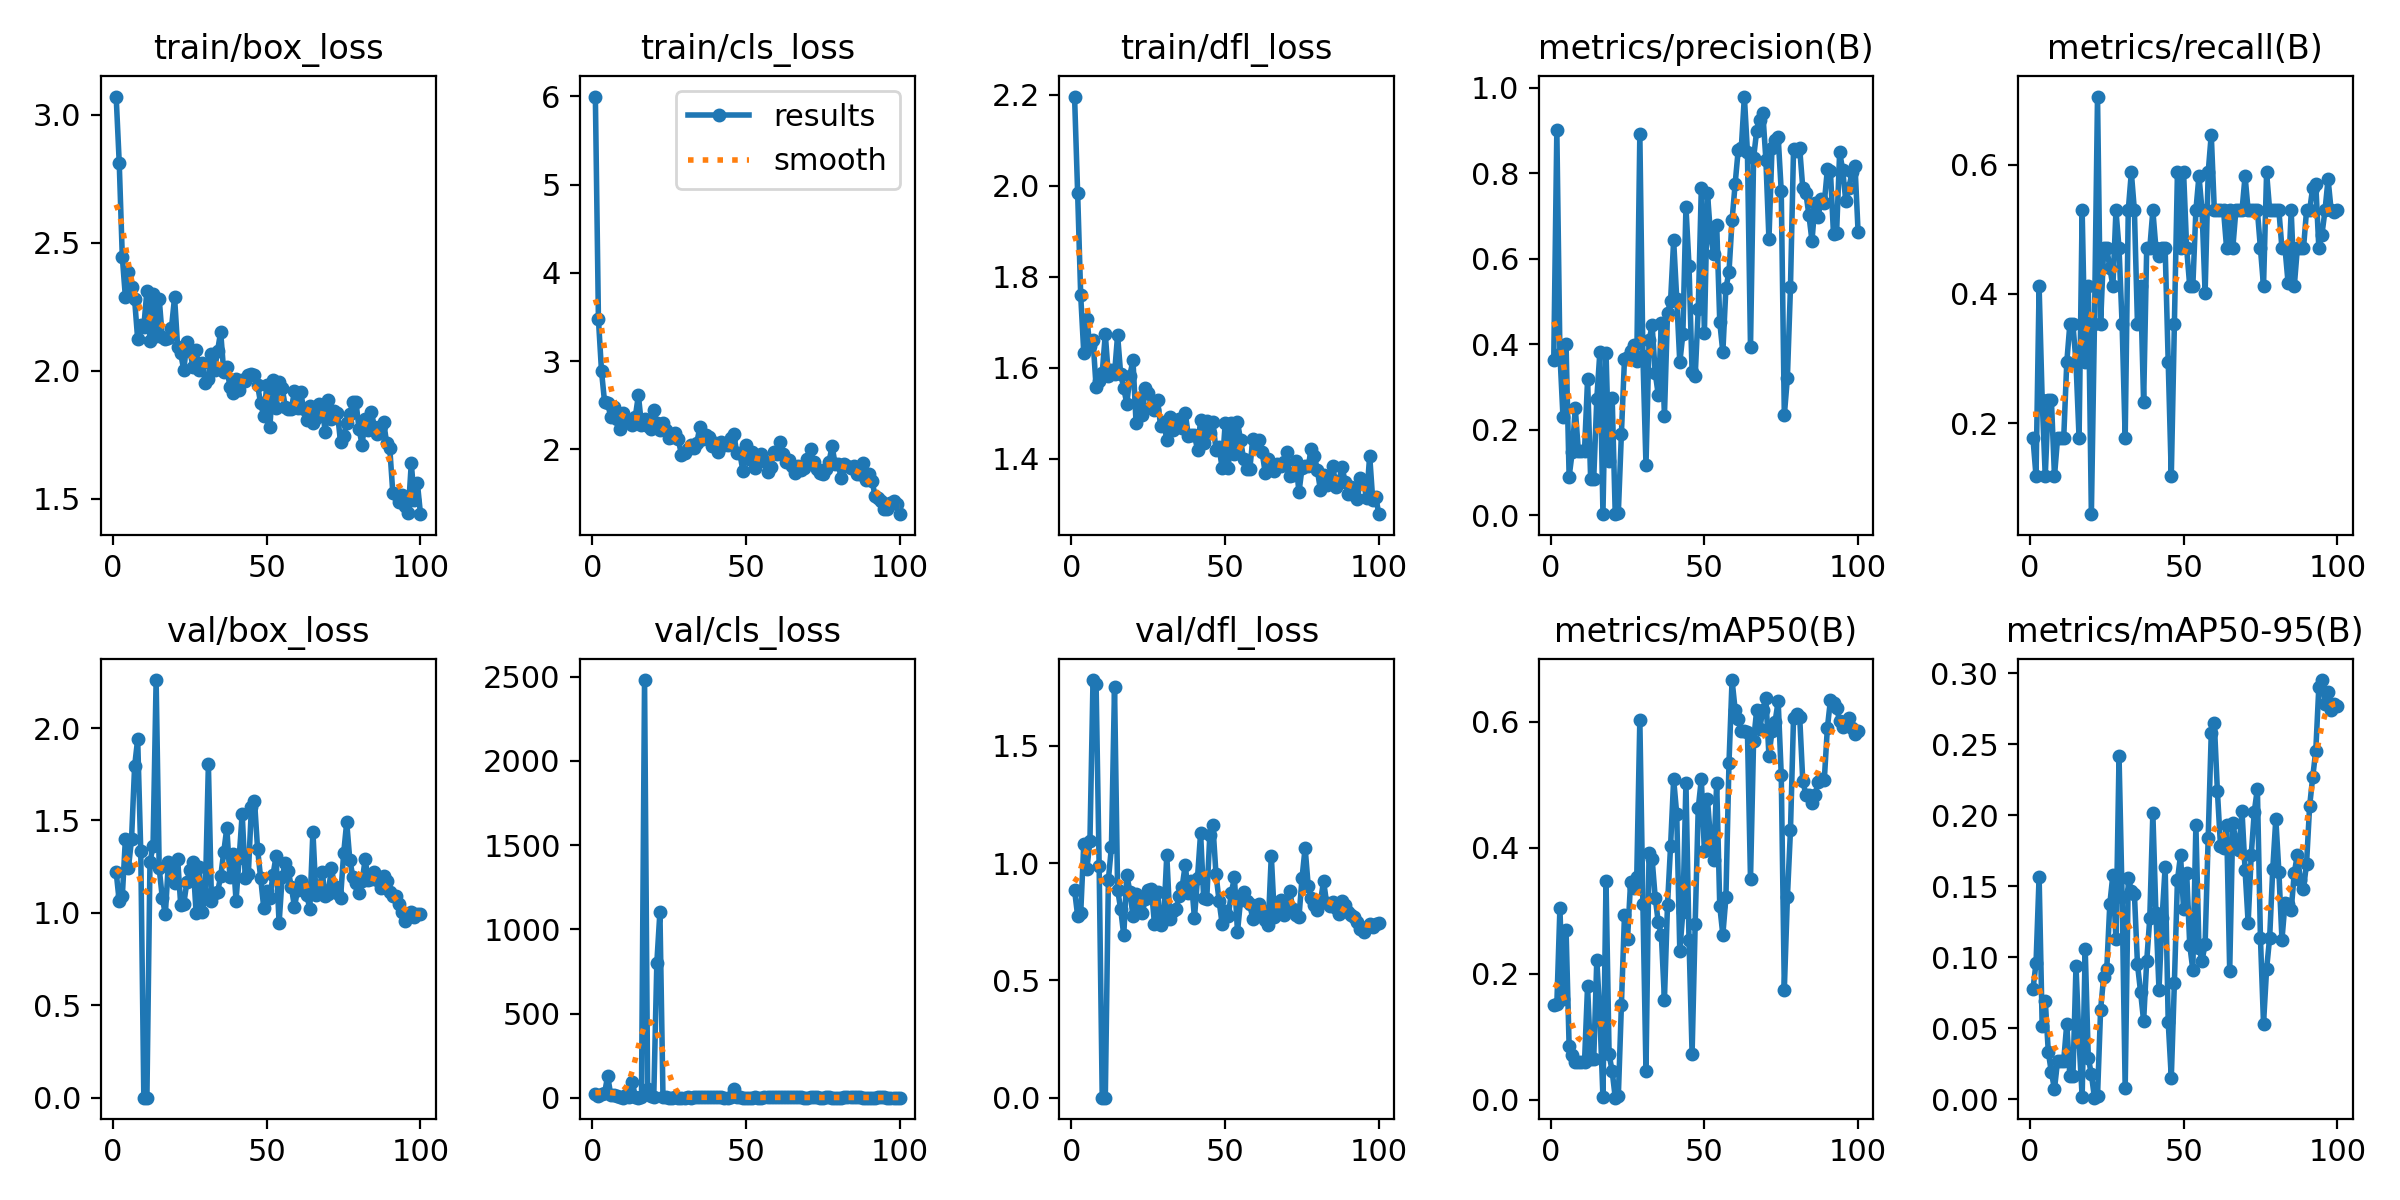

The data file committed next to this chart (first rows):
epoch, train/box_loss, train/cls_loss, train/dfl_loss, metrics/precision(B), metrics/recall(B), metrics/mAP50(B), metrics/mAP50-95(B), val/box_loss, val/cls_loss, val/dfl_loss, lr/pg0, lr/pg1, lr/pg2
1, 3.071, 5.997, 2.196, 0.3639, 0.1765, 0.1497, 0.07748, 1.221, 20.53, 0.8844, 0.0002, 0.0002, 0.0002
2, 2.811, 3.474, 1.984, 0.9003, 0.1177, 0.1511, 0.09601, 1.062, 10.81, 0.7752, 0.0004158, 0.0004158, 0.0004158
3, 2.444, 2.887, 1.759, 0.3782, 0.4118, 0.3035, 0.1569, 1.09, 24.8, 0.7858, 0.0006273, 0.0006273, 0.0006273
4, 2.288, 2.536, 1.632, 0.2299, 0.2353, 0.1591, 0.05132, 1.399, 27.81, 1.083, 0.0008345, 0.0008345, 0.0008345
5, 2.384, 2.526, 1.706, 0.4, 0.1177, 0.2693, 0.06959, 1.244, 129.8, 0.9743, 0.001037, 0.001037, 0.001037
6, 2.326, 2.367, 1.647, 0.09017, 0.2353, 0.08457, 0.03317, 1.398, 17.86, 1.092, 0.001236, 0.001236, 0.001236
7, 2.279, 2.476, 1.662, 0.148, 0.2353, 0.071, 0.01892, 1.792, 16.35, 1.78, 0.00143, 0.00143, 0.00143
8, 2.122, 2.345, 1.558, 0.2504, 0.1177, 0.0597, 0.00729, 1.94, 8.764, 1.766, 0.001619, 0.001619, 0.001619
9, 2.178, 2.233, 1.571, 0.1506, 0.1765, 0.05904, 0.02709, 1.334, 4.049, 0.9867, 0.001805, 0.001805, 0.001805
10, 2.172, 2.415, 1.589, 0.1506, 0.1765, 0.05904, 0.02709, 0, 0.7543, 0, 0.001822, 0.001822, 0.001822
11, 2.312, 2.346, 1.673, 0.1506, 0.1765, 0.05904, 0.02709, 0, 13.8, 0, 0.001822, 0.001822, 0.001822
12, 2.116, 2.32, 1.583, 0.318, 0.2941, 0.1805, 0.05334, 1.273, 3.34, 0.9288, 0.001802, 0.001802, 0.001802
13, 2.3, 2.28, 1.595, 0.08553, 0.3529, 0.06408, 0.01623, 1.363, 95.77, 1.07, 0.001782, 0.001782, 0.001782
14, 2.134, 2.372, 1.586, 0.08553, 0.3529, 0.06408, 0.01623, 2.26, 4.213, 1.752, 0.001762, 0.001762, 0.001762
15, 2.281, 2.612, 1.672, 0.2726, 0.2941, 0.2217, 0.09398, 1.241, 1.559, 0.887, 0.001743, 0.001743, 0.001743
16, 2.13, 2.279, 1.586, 0.3819, 0.1765, 0.1341, 0.04074, 1.082, 2.123, 0.8039, 0.001723, 0.001723, 0.001723
17, 2.123, 2.34, 1.555, 0.0041, 0.5294, 0.0037, 0.00181, 0.9928, 2479, 0.6923, 0.001703, 0.001703, 0.001703
18, 2.129, 2.26, 1.52, 0.3806, 0.2941, 0.3466, 0.1057, 1.276, 53.07, 0.9506, 0.001683, 0.001683, 0.001683
19, 2.168, 2.235, 1.583, 0.1261, 0.4118, 0.07195, 0.02918, 1.233, 11.65, 0.877, 0.001663, 0.001663, 0.001663
20, 2.286, 2.443, 1.617, 0.275, 0.05882, 0.04485, 0.0177, 1.164, 6.028, 0.7761, 0.001644, 0.001644, 0.001644
21, 2.092, 2.304, 1.479, 0.00283, 0.3529, 0.00298, 0.00119, 1.293, 802.5, 0.8663, 0.001624, 0.001624, 0.001624
22, 2.067, 2.222, 1.534, 0.0053, 0.7059, 0.00496, 0.00232, 1.042, 1104, 0.7946, 0.001604, 0.001604, 0.001604
23, 2.002, 2.304, 1.496, 0.1906, 0.3529, 0.1495, 0.06293, 1.049, 2.155, 0.7866, 0.001584, 0.001584, 0.001584
24, 2.113, 2.217, 1.554, 0.3649, 0.4706, 0.2926, 0.08634, 1.167, 2.576, 0.8466, 0.001564, 0.001564, 0.001564
25, 2.076, 2.135, 1.544, 0.37, 0.4706, 0.2553, 0.09148, 1.232, 1.698, 0.8833, 0.001545, 0.001545, 0.001545
26, 2.013, 2.14, 1.513, 0.3841, 0.4409, 0.3459, 0.1375, 1.275, 1.434, 0.8884, 0.001525, 0.001525, 0.001525
27, 2.079, 2.187, 1.506, 0.3991, 0.4118, 0.3354, 0.1581, 1.001, 2.023, 0.7391, 0.001505, 0.001505, 0.001505
28, 2.001, 2.113, 1.529, 0.3603, 0.5294, 0.3538, 0.1127, 1.25, 1.611, 0.8772, 0.001485, 0.001485, 0.001485
29, 2.028, 1.938, 1.471, 0.8914, 0.4706, 0.603, 0.2418, 1.005, 0.9931, 0.734, 0.001465, 0.001465, 0.001465
30, 1.951, 1.962, 1.482, 0.372, 0.3529, 0.31, 0.1422, 1.1, 1.342, 0.759, 0.001446, 0.001446, 0.001446
31, 1.969, 2.001, 1.441, 0.1173, 0.1765, 0.04507, 0.0077, 1.803, 2.169, 1.034, 0.001426, 0.001426, 0.001426
32, 2.065, 2.054, 1.492, 0.4092, 0.5294, 0.3909, 0.1559, 1.064, 1.515, 0.7617, 0.001406, 0.001406, 0.001406
33, 2.001, 2.012, 1.462, 0.4441, 0.5882, 0.3816, 0.147, 1.107, 2.63, 0.7977, 0.001386, 0.001386, 0.001386
34, 2.079, 2.075, 1.479, 0.3333, 0.5294, 0.3205, 0.1447, 1.114, 4.882, 0.804, 0.001366, 0.001366, 0.001366
35, 2.152, 2.253, 1.487, 0.2816, 0.3529, 0.2812, 0.09503, 1.197, 3.549, 0.858, 0.001347, 0.001347, 0.001347
36, 1.994, 2.122, 1.467, 0.4503, 0.4118, 0.261, 0.07574, 1.329, 2.539, 0.8992, 0.001327, 0.001327, 0.001327
37, 2.015, 2.157, 1.501, 0.2326, 0.2319, 0.1585, 0.05523, 1.46, 2.795, 0.992, 0.001307, 0.001307, 0.001307
38, 1.937, 2.138, 1.451, 0.4732, 0.4706, 0.3092, 0.09729, 1.193, 3.294, 0.8714, 0.001287, 0.001287, 0.001287
39, 1.914, 2.034, 1.453, 0.5017, 0.4706, 0.4026, 0.1276, 1.317, 2.506, 0.9246, 0.001267, 0.001267, 0.001267
40, 1.966, 2.07, 1.452, 0.6434, 0.5294, 0.5084, 0.2015, 1.064, 2.258, 0.7654, 0.001248, 0.001248, 0.001248
41, 1.926, 1.976, 1.419, 0.5066, 0.4706, 0.4535, 0.131, 1.296, 2.24, 0.9383, 0.001228, 0.001228, 0.001228
42, 1.964, 2.087, 1.484, 0.3579, 0.4594, 0.2361, 0.07714, 1.537, 1.99, 1.128, 0.001208, 0.001208, 0.001208
43, 1.958, 2.044, 1.435, 0.4237, 0.4706, 0.298, 0.1275, 1.187, 1.593, 0.8519, 0.001188, 0.001188, 0.001188
44, 1.982, 2.051, 1.484, 0.7215, 0.4706, 0.5032, 0.1637, 1.212, 1.663, 0.8483, 0.001168, 0.001168, 0.001168
45, 1.985, 2.124, 1.456, 0.5829, 0.2941, 0.2526, 0.05423, 1.572, 2.34, 1.119, 0.001149, 0.001149, 0.001149
46, 1.981, 2.171, 1.481, 0.3344, 0.1177, 0.07295, 0.01523, 1.607, 50.51, 1.16, 0.001129, 0.001129, 0.001129
47, 1.943, 1.964, 1.42, 0.3248, 0.3529, 0.2786, 0.08184, 1.346, 4.665, 0.9546, 0.001109, 0.001109, 0.001109
48, 1.872, 1.957, 1.425, 0.4829, 0.5882, 0.4624, 0.1543, 1.188, 2.041, 0.8395, 0.001089, 0.001089, 0.001089
49, 1.822, 1.753, 1.38, 0.7658, 0.4706, 0.5085, 0.1719, 1.029, 1.689, 0.7414, 0.001069, 0.001069, 0.001069
50, 1.942, 2.054, 1.478, 0.4264, 0.5882, 0.3938, 0.1339, 1.117, 1.602, 0.7977, 0.00105, 0.00105, 0.00105
51, 1.779, 1.887, 1.379, 0.754, 0.4706, 0.4772, 0.1594, 1.082, 1.519, 0.7742, 0.00103, 0.00103, 0.00103
52, 1.962, 1.973, 1.478, 0.6548, 0.4118, 0.412, 0.1087, 1.202, 1.635, 0.8738, 0.00101, 0.00101, 0.00101
53, 1.856, 1.79, 1.411, 0.6117, 0.4118, 0.381, 0.09129, 1.306, 1.806, 0.9386, 0.0009902, 0.0009902, 0.0009902
54, 1.955, 1.928, 1.481, 0.6798, 0.5294, 0.5027, 0.193, 0.9434, 1.592, 0.7067, 0.0009704, 0.0009704, 0.0009704
55, 1.934, 1.953, 1.441, 0.4521, 0.5828, 0.3072, 0.1069, 1.193, 1.679, 0.8417, 0.0009506, 0.0009506, 0.0009506
56, 1.859, 1.867, 1.398, 0.3814, 0.5294, 0.2616, 0.09766, 1.272, 1.814, 0.8762, 0.0009308, 0.0009308, 0.0009308
57, 1.851, 1.747, 1.377, 0.5316, 0.4012, 0.3209, 0.1092, 1.224, 2.042, 0.8398, 0.000911, 0.000911, 0.000911
58, 1.851, 1.8, 1.377, 0.5689, 0.5882, 0.5345, 0.1842, 1.139, 2.495, 0.8253, 0.0008912, 0.0008912, 0.0008912
59, 1.919, 1.973, 1.444, 0.6901, 0.6471, 0.666, 0.2579, 1.032, 2.495, 0.7604, 0.0008714, 0.0008714, 0.0008714
60, 1.852, 1.943, 1.426, 0.775, 0.5294, 0.619, 0.265, 1.123, 2.787, 0.7965, 0.0008516, 0.0008516, 0.0008516
... 40 more rows
